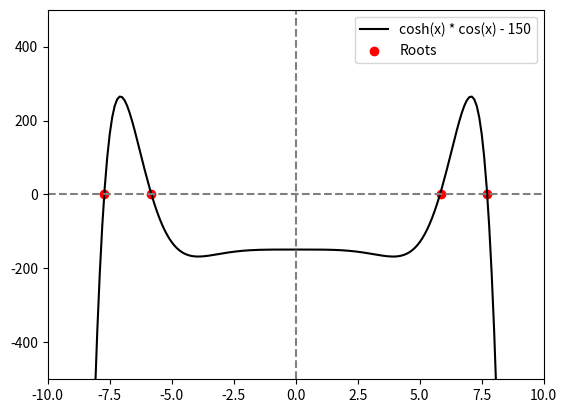

Python code for this plot:
# simple_roots_plot

# this program is designed to plot a simply function on an y-x grid and determine its roots

import numpy as np
import matplotlib.pyplot as plt
from math import *

def bisection(f, a, b, epsilon):
    a_n = a
    b_n = b
    while abs(a_n - b_n) > epsilon: # until interval is small enough
        mid = (a_n + b_n) / 2 # find midpoint
        f_mid = f(mid)
        if f(a_n) * f_mid < 0: # check if f(x) sign changes in left interval
            a_n = a_n
            b_n = mid
        elif f(b_n) * f_mid < 0: # check if f(x) sign changes in right interval
            a_n = mid
            b_n = b_n
        elif abs(f_mid) < epsilon: # f(midpoint) was close enough to 0
            # return the midpoint
            return mid
        else: # no sign change, so root is not in interval
            return None
    return (a_n + b_n) / 2 # return final midpoint


def function(x):
    y = (cosh(x) * cos(x) - 150)
    return y
 
x_values = np.arange(-10, 11, 0.1)
y_values = [(cosh(x) * cos(x) - 150) for x in x_values]
plt.plot(x_values, y_values, color="black", label = "cosh(x) * cos(x) - 150")

x_axis = np.full(len(range(-500, 501)), 0)
plt.plot(x_axis, range(-500, 501), '--', color="grey")

y_axis = np.full(len(range(-10, 11)), 0)
plt.plot(range(-10, 11), y_axis, '--', color="grey")

roots = []
roots.append(bisection(function, -8, -7, 0.1))
roots.append(bisection(function, -7, -5, 0.1))
roots.append(bisection(function, 5, 7, 0.1))
roots.append(bisection(function, 7, 8, 0.1))
plt.scatter(roots, np.zeros(len(roots)), color="red", label="Roots") 

plt.ylim([-500, 500]) # constrain plot dimensions
plt.xlim([-10, 10])
plt.legend()
plt.show() # show plot to screen
